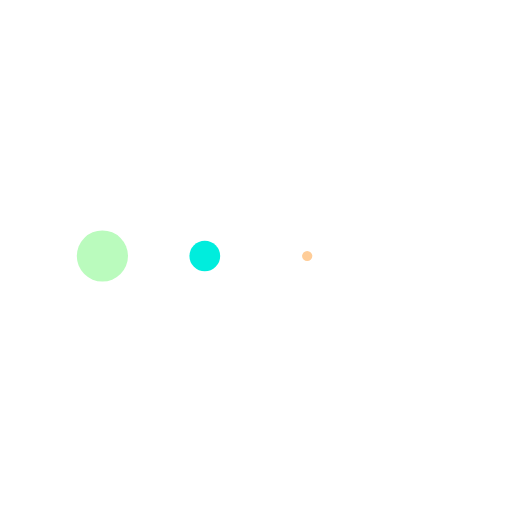
t = 0.00 s
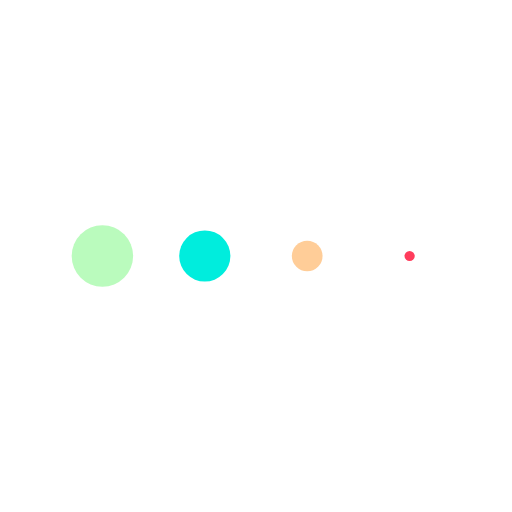
t = 0.13 s
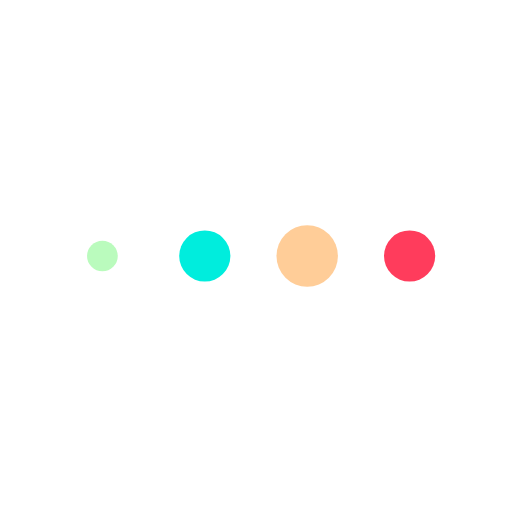
t = 0.38 s
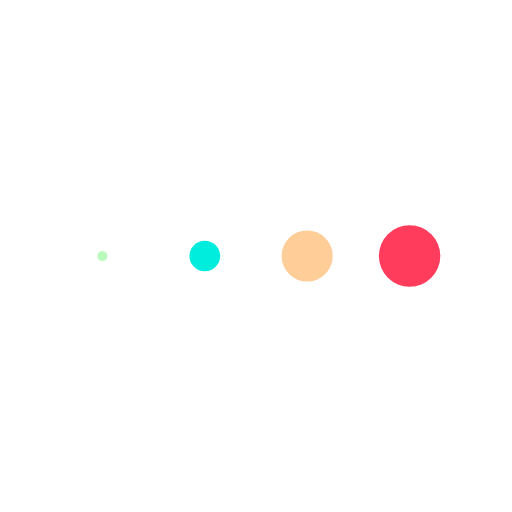
t = 0.50 s
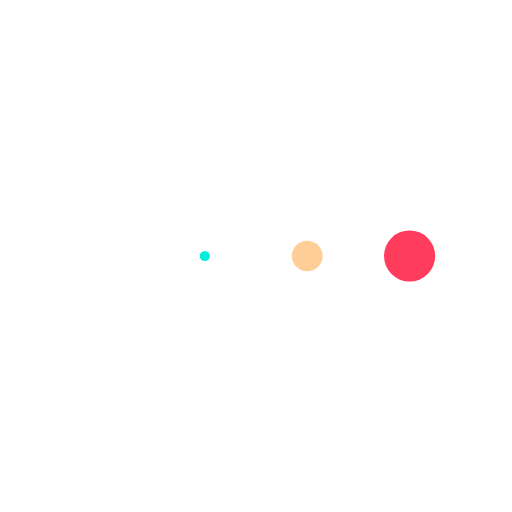
t = 0.63 s
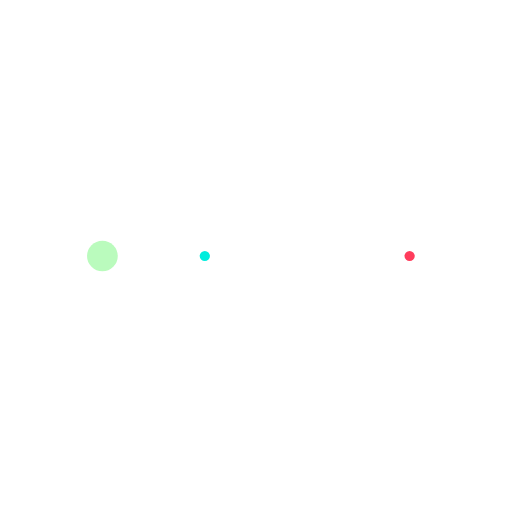
t = 0.88 s

The animated SVG that drew these frames (rendered in a browser with its animation timeline set to each time). Animation: 4 SMIL elements (animateTransform=4); one cycle of 1.00 s, repeats indefinitely.

<svg class="lds-message" width="100%" height="100%" xmlns="http://www.w3.org/2000/svg" xmlns:xlink="http://www.w3.org/1999/xlink" viewBox="0 0 100 100" preserveAspectRatio="xMidYMid" style="background: none;"><g transform="translate(20 50)" class="">
<circle cx="0" cy="0" r="6" fill="#bafbbd" transform="scale(0.574751 0.574751)" class="">
  <animateTransform attributeName="transform" type="scale" begin="-0.375s" calcMode="spline" keySplines="0.3 0 0.7 1;0.3 0 0.7 1" values="0;1;0" keyTimes="0;0.5;1" dur="1s" repeatCount="indefinite" class=""></animateTransform>
</circle>
</g><g transform="translate(40 50)" class="">
<circle cx="0" cy="0" r="6" fill="#00eddd" transform="scale(0.886582 0.886582)" class="">
  <animateTransform attributeName="transform" type="scale" begin="-0.25s" calcMode="spline" keySplines="0.3 0 0.7 1;0.3 0 0.7 1" values="0;1;0" keyTimes="0;0.5;1" dur="1s" repeatCount="indefinite" class=""></animateTransform>
</circle>
</g><g transform="translate(60 50)" class="">
<circle cx="0" cy="0" r="6" fill="#ffcd98" transform="scale(0.99275 0.99275)" class="">
  <animateTransform attributeName="transform" type="scale" begin="-0.125s" calcMode="spline" keySplines="0.3 0 0.7 1;0.3 0 0.7 1" values="0;1;0" keyTimes="0;0.5;1" dur="1s" repeatCount="indefinite" class=""></animateTransform>
</circle>
</g><g transform="translate(80 50)" class="">
<circle cx="0" cy="0" r="6" fill="#ff3c5c" transform="scale(0.773604 0.773604)" class="">
  <animateTransform attributeName="transform" type="scale" begin="0s" calcMode="spline" keySplines="0.3 0 0.7 1;0.3 0 0.7 1" values="0;1;0" keyTimes="0;0.5;1" dur="1s" repeatCount="indefinite" class=""></animateTransform>
</circle>
</g></svg>